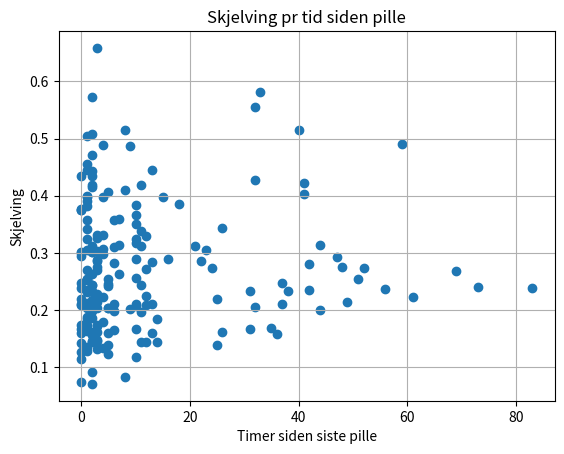

Write Python code to recreate this figure.
import matplotlib.pyplot as plt

tidSidenSistePille = [4, 2, 4, 0, 5, 5, 10, 10, 10, 12, 10, 12, 69, 10, 10, 7, 12, 11, 11, 11, 32, 10, 11, 8, 12, 10, 0, 11, 83, 13, 9, 16, 0, 48, 25, 2, 2, 73, 13, 2, 13, 2, 26, 21, 14, 1, 2, 10, 0, 24, 37, 25, 37, 1, 1, 11, 22, 51, 49, 3, 38, 1, 3, 23, 0, 2, 4, 2, 26, 2, 0, 12, 0, 1, 2, 1, 1, 15, 1, 0, 1, 1, 40, 1, 1, 2, 3, 1, 3, 2, 3, 1, 4, 3, 41, 14, 3, 2, 52, 41, 3, 0, 1, 7, 3, 42, 31, 3, 5, 3, 5, 42, 7, 1, 6, 3, 6, 1, 2, 5, 0, 18, 2, 0, 1, 2, 2, 32, 56, 1, 6, 3, 1, 0, 8, 44, 2, 31, 5, 0, 0, 10, 4, 32, 8, 6, 4, 1, 5, 4, 6, 3, 33, 1, 0, 3, 47, 9, 2, 3, 2, 1, 5, 2, 44, 4, 1, 59, 13, 35, 3, 6, 0, 1, 2, 0, 1, 1, 0, 1, 0, 36, 5, 10, 2, 61, 2, 3]
values = [0.2978858002169909, 0.16204717142836916, 0.33120667029999545, 0.1424476039222921, 0.25401037585743047, 0.20309752498405415, 0.11848270320504045, 0.3169834189500097, 0.20742341048600782, 0.14358210152268247, 0.29025381332865174, 0.20889718009335637, 0.2690002636828019, 0.32454944749480513, 0.3498889698428414, 0.3131186899897862, 0.27274203365816463, 0.19645135997134758, 0.31186040589086406, 0.1450827285072917, 0.20472602126333694, 0.3671913746873862, 0.2433246315264794, 0.08262682773851589, 0.32886497210911625, 0.3844248701025569, 0.4346054338110072, 0.4184224650508139, 0.2380397822371797, 0.2108843662466415, 0.48750503262933226, 0.28986399387622563, 0.2954560212651007, 0.2753064272405224, 0.13828369615071615, 0.31296188451961066, 0.1558427388257776, 0.2406934120375204, 0.44569929928238033, 0.47083482565940804, 0.2836218626426591, 0.24447298206737908, 0.3428012603752685, 0.31224158740097524, 0.18479104688251535, 0.20442430540508863, 0.5081212707912036, 0.2114178622744319, 0.3757064835332405, 0.27453755000390667, 0.2112883099854734, 0.2196211715717042, 0.24764311349832926, 0.3828257432877362, 0.34103995379328056, 0.33884912101889075, 0.2853555130678865, 0.2549922526624405, 0.21412867959594714, 0.32647578287936047, 0.23267426102027347, 0.3983066979868539, 0.2279491051136047, 0.30471232414951216, 0.3016172978228236, 0.5727532701906156, 0.22286185436883546, 0.14517695130345415, 0.16094628371694433, 0.24336090734689583, 0.07491409545844042, 0.22528276016568577, 0.17471738419091057, 0.269405608907079, 0.44395127564132436, 0.5041418905893328, 0.32518342067658573, 0.3974461418019742, 0.3987540009815412, 0.21958724285989703, 0.23485524529885216, 0.3912306827305074, 0.5143129410539753, 0.4458190328531762, 0.18817318261425295, 0.21751326439760835, 0.16228872048034598, 0.25404761308280144, 0.33092794365577394, 0.43425592282121356, 0.28774485414907924, 0.2524918436937281, 0.3981582590320832, 0.20346993210130898, 0.4227731652898736, 0.14429401688483073, 0.285692799235718, 0.233115998991692, 0.2736701786621024, 0.4024107926687359, 0.1319640399631193, 0.15978106761621141, 0.3058275418444823, 0.3595691891929569, 0.3028302223166797, 0.23578394717813275, 0.16703831117754656, 0.6586220860451424, 0.20338688908165795, 0.27016037841079266, 0.4070714927852423, 0.2812335009686007, 0.2637306793053843, 0.21294721841021827, 0.3100331223863507, 0.14694830262428615, 0.19901947529626246, 0.12869249000458205, 0.07092707152319694, 0.15978656884497866, 0.2091221711925752, 0.3854600101004005, 0.30178276255794845, 0.2105884219656496, 0.2546439497859395, 0.19816737552999386, 0.41862708501856233, 0.4275299825665265, 0.23692167828276836, 0.45497377617018875, 0.16560803990847708, 0.1722148108358065, 0.17460454107332266, 0.11392651244454748, 0.41046727162370494, 0.31434074743686197, 0.415023000001243, 0.23302592660887933, 0.24488529260577285, 0.24808087319191482, 0.3756351897794427, 0.2554231384955632, 0.4880921942428189, 0.5548590738745683, 0.5144210250255651, 0.2111497728307582, 0.13367242572782911, 0.16626069313090197, 0.24285409213607292, 0.306808428619097, 0.3581179935011498, 0.27546250629937885, 0.5821440733818843, 0.16380996200070067, 0.37751903049753105, 0.21764787815826026, 0.29295362062494545, 0.20183667743967385, 0.3012575546266962, 0.21492636802593937, 0.20895882897645124, 0.18473771664014602, 0.13918773719580138, 0.2626512846291368, 0.19986634096015768, 0.1784799286527647, 0.35680466586198833, 0.4913702026836752, 0.15936014270965043, 0.16840555569421617, 0.17422343935354426, 0.28324940418676153, 0.1263365850068107, 0.2311613908061134, 0.18667842335099494, 0.2379004372815943, 0.165574296837481, 0.2326957458981086, 0.16756679121746734, 0.13585089879708845, 0.3001439809900536, 0.1574109437257099, 0.12404000139169598, 0.16746472528916206, 0.09091814066688526, 0.22284227043739946, 0.1444266264608839, 0.14662778189296835]

# Plot the data as a scatter plot

plt.scatter(tidSidenSistePille, values)

# Customize the plot
plt.xlabel('Timer siden siste pille')
plt.ylabel('Skjelving')
plt.title('Skjelving pr tid siden pille')
plt.grid(True)

# Display the plot
plt.show()